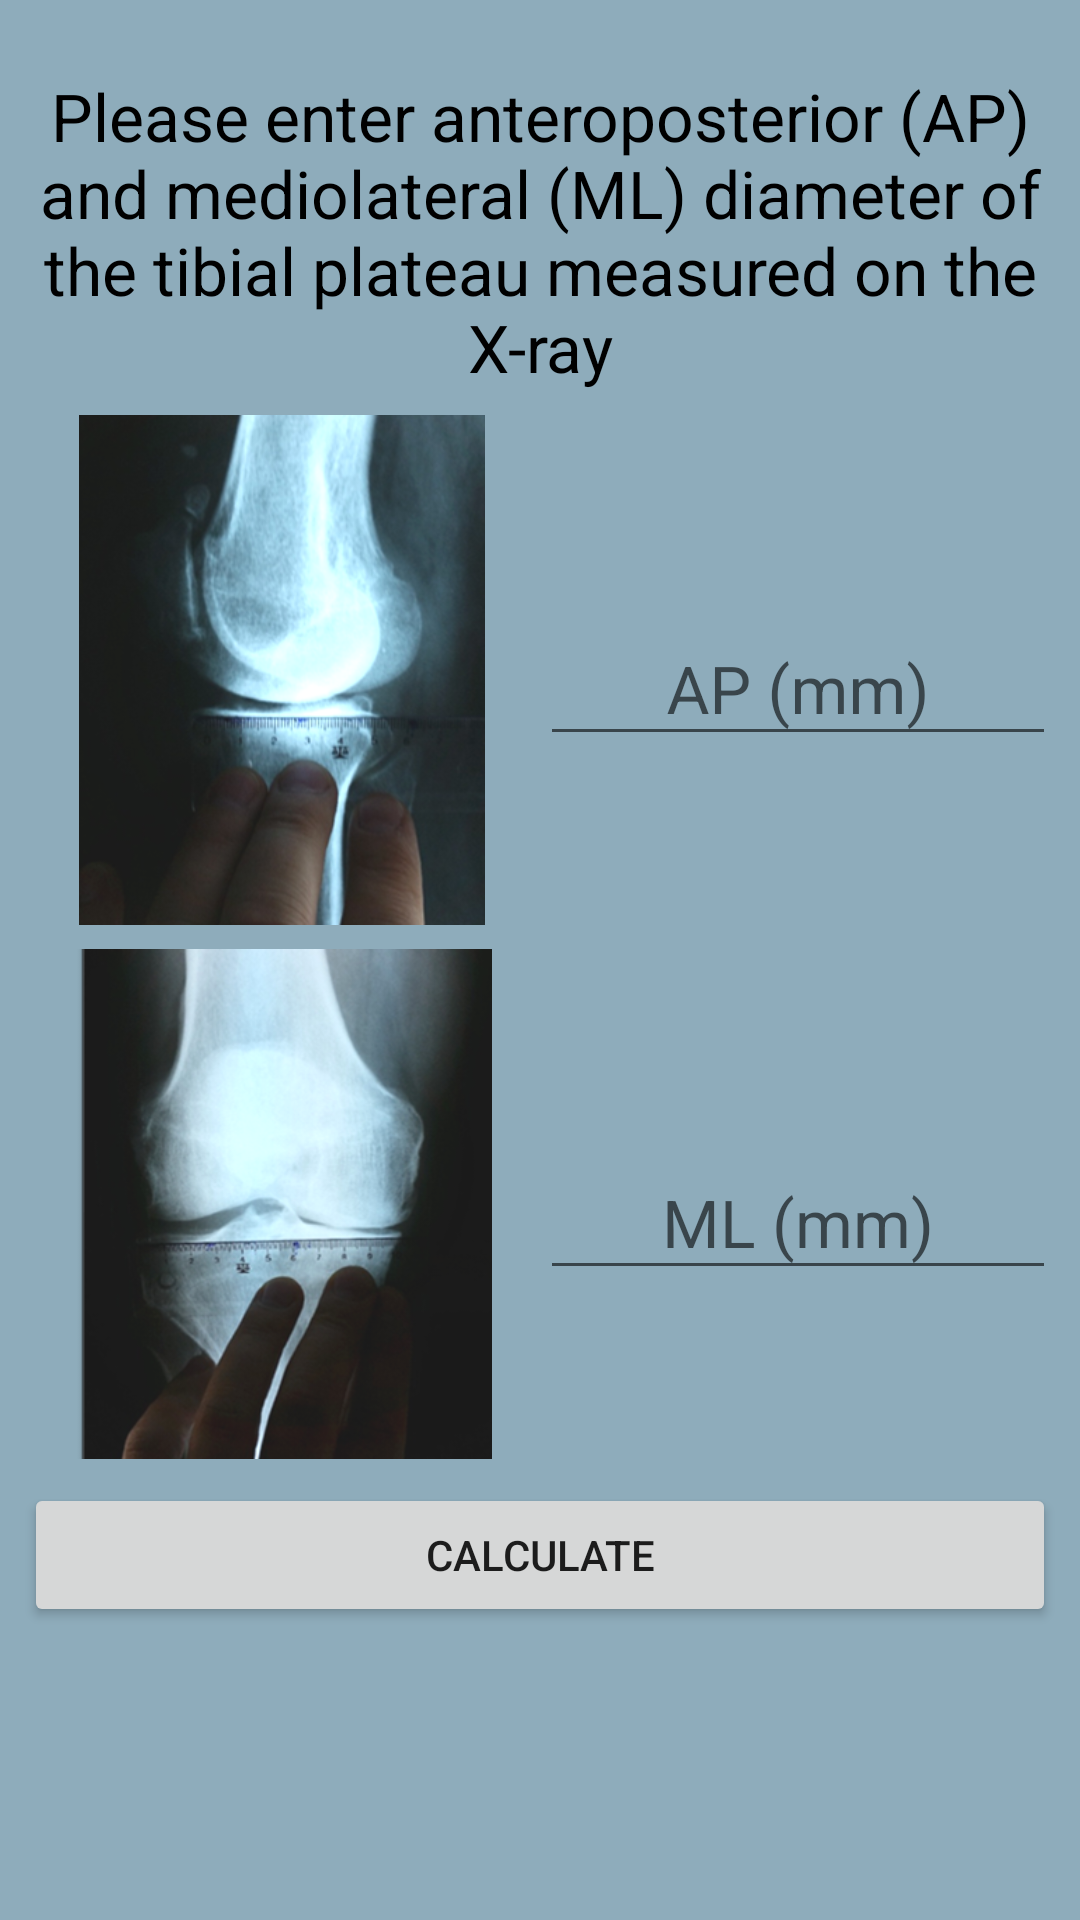

Here is an Android app screen rendered from its layout file. Give the layout XML and the strings, colors and styles it references.
<!-- AndroidManifest.xml: application theme AppTheme -->
<!-- res/layout/activity_main.xml -->
<?xml version="1.0" encoding="utf-8"?>
<LinearLayout xmlns:android="http://schemas.android.com/apk/res/android"
    xmlns:tools="http://schemas.android.com/tools"
    style="@style/LinearLayoutBaseStyle"
    tools:context="com.example.nemanja.tibialfootprintcalculator.MainActivity">

    <TextView
        android:id="@+id/textViewEnter"
        style="@style/TextViewEnterStyle" />

    <LinearLayout
        style="@style/LinearLayoutUpperStyle"
        android:weightSum="2">

        <ImageView
            android:id="@+id/imageAP"
            style="@style/ImageViewStylePortrait"
            android:contentDescription="@string/image_upper"
            android:src="@drawable/merenje_ml" />

        <android.support.design.widget.TextInputLayout style="@style/TextInputLayoutStyle">

            <EditText
                android:id="@+id/editTextAP"
                style="@style/EditTextStyle"
                android:hint="@string/ap_diameter_mm" />
        </android.support.design.widget.TextInputLayout>

    </LinearLayout>

    <LinearLayout
        style="@style/LinearLayoutLowerStyle"
        android:weightSum="2">

        <ImageView
            android:id="@+id/imageML"
            style="@style/ImageViewStylePortrait"
            android:contentDescription="@string/image_lower"
            android:src="@drawable/merenje_ap" />

        <android.support.design.widget.TextInputLayout style="@style/TextInputLayoutStyle">

            <EditText
                android:id="@+id/editTextML"
                style="@style/EditTextStyle"
                android:hint="@string/ml_diameter_mm" />
        </android.support.design.widget.TextInputLayout>

    </LinearLayout>

    <Button
        android:id="@+id/buttonCalculate"
        style="@style/ButtonStyle" />

</LinearLayout>
<!-- resources referenced by this layout -->
<resources>
  <string name="ap_diameter_mm">AP (mm)</string>
  <string name="image_lower">image_lower</string>
  <string name="image_upper">image_upper</string>
  <string name="ml_diameter_mm">ML (mm)</string>
  <style name="ButtonStyle">
          <item name="android:layout_width">match_parent</item>
          <item name="android:layout_height">wrap_content</item>
          <item name="android:layout_marginBottom">@dimen/element_margin</item>
          <item name="android:layout_marginLeft">@dimen/element_margin</item>
          <item name="android:layout_marginRight">@dimen/element_margin</item>
          <item name="android:text">@string/button_calculate</item>
      </style>
  <style name="EditTextStyle">
          <item name="android:layout_width">match_parent</item>
          <item name="android:layout_height">wrap_content</item>
          <item name="android:gravity">center</item>
          <item name="android:inputType">numberDecimal</item>
          <item name="android:textColor">@color/colorPrimaryDark</item>
          <item name="android:textSize">@dimen/text_size_small</item>
      </style>
  <style name="ImageViewStylePortrait">
          <item name="android:layout_width">0dp</item>
          <item name="android:layout_height">@dimen/image_height_portrait</item>
          <item name="android:layout_weight">1</item>
      </style>
  <style name="LinearLayoutBaseStyle">
          <item name="android:layout_width">match_parent</item>
          <item name="android:layout_height">match_parent</item>
          <item name="android:orientation">vertical</item>
          <item name="android:background">@color/colorPrimaryLight</item>
      </style>
  <style name="LinearLayoutLowerStyle">
          <item name="android:layout_width">match_parent</item>
          <item name="android:layout_height">wrap_content</item>
          <item name="android:layout_marginBottom">@dimen/element_margin</item>
          <item name="android:layout_marginLeft">@dimen/element_margin</item>
          <item name="android:layout_marginRight">@dimen/element_margin</item>
          <item name="android:orientation">horizontal</item>
      </style>
  <style name="LinearLayoutUpperStyle">
          <item name="android:layout_width">match_parent</item>
          <item name="android:layout_height">wrap_content</item>
          <item name="android:layout_margin">@dimen/element_margin</item>
          <item name="android:orientation">horizontal</item>
      </style>
  <style name="TextInputLayoutStyle">
          <item name="android:layout_width">0dp</item>
          <item name="android:layout_height">wrap_content</item>
          <item name="android:layout_gravity">center_vertical</item>
          <item name="android:layout_weight">1</item>
      </style>
  <style name="AppTheme" parent="Theme.AppCompat.Light.DarkActionBar">
          
          <item name="colorPrimary">@color/colorPrimary</item>
          <item name="colorPrimaryDark">@color/colorPrimaryDark</item>
          <item name="colorAccent">@color/colorAccent</item>
      </style>
  <dimen name="element_margin">8dp</dimen>
  <string name="button_calculate">Calculate</string>
  <color name="colorPrimaryDark">#34515e</color>
  <dimen name="text_size_small">22sp</dimen>
  <dimen name="image_height_portrait">170dp</dimen>
  <color name="colorPrimaryLight">#8eacbb</color>
  <dimen name="text_view_margin_top">24dp</dimen>
  <string name="enter_diameters">Please enter anteroposterior (AP) and mediolateral (ML) diameter of the tibial plateau measured on the X-ray</string>
  <color name="colorBlack">#000</color>
  <color name="colorPrimary">#607d8b</color>
  <color name="colorAccent">#d32f2f</color>
</resources>
